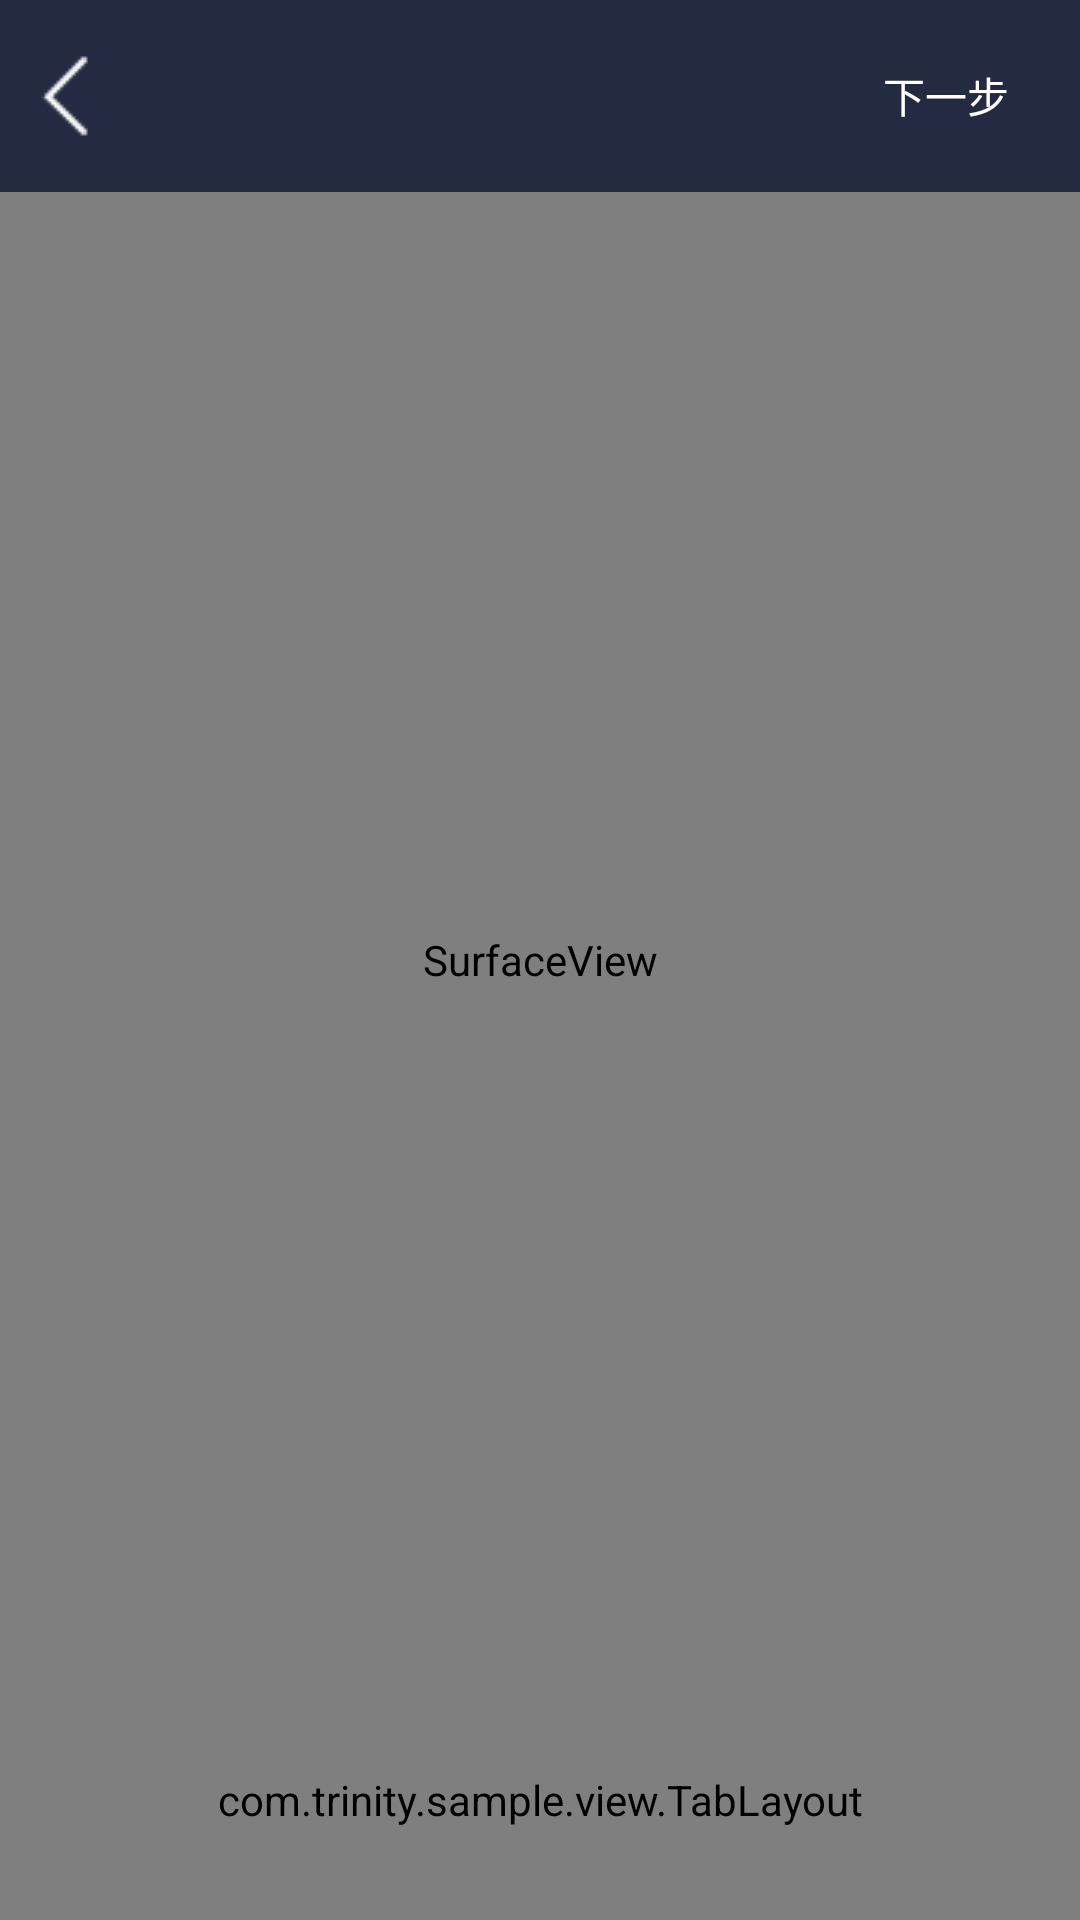

Produce the Android XML layout that renders to this screen, including the resource entries it uses.
<!-- AndroidManifest.xml: application theme AppTheme -->
<!-- res/layout/activity_editor.xml -->
<?xml version="1.0" encoding="utf-8"?>
<RelativeLayout xmlns:android="http://schemas.android.com/apk/res/android"
    xmlns:app="http://schemas.android.com/apk/res-auto"
    android:id="@+id/root_view"
    android:layout_width="match_parent"
    android:layout_height="match_parent"
    android:orientation="vertical"
    android:background="@color/action_bar_bg">

    <FrameLayout
        android:id="@+id/surface_container"
        android:layout_width="match_parent"
        android:layout_height="match_parent">

        <SurfaceView
            android:id="@+id/surface_view"
            android:layout_width="match_parent"
            android:layout_height="match_parent"
            android:layout_gravity="center_horizontal"/>

        <FrameLayout
            android:id="@+id/paster_view"
            android:layout_width="match_parent"
            android:layout_height="match_parent" />

    </FrameLayout>

    <ImageView
        android:id="@+id/play"
        android:layout_width="wrap_content"
        android:layout_height="wrap_content"
        android:layout_centerInParent="true"
        android:visibility="gone"
        android:background="@mipmap/ic_play"/>

    <ImageView
        android:id="@+id/pause"
        android:layout_width="wrap_content"
        android:layout_height="wrap_content"
        android:layout_centerInParent="true"
        android:visibility="gone"
        android:background="@mipmap/ic_pause"/>

    <include android:id="@+id/editor_bottom_tab"
        layout="@layout/editor_bottom"
        android:layout_width="match_parent"
        android:layout_height="wrap_content"
        android:layout_alignParentBottom="true"
        android:visibility="gone"/>

    <com.trinity.sample.view.TabLayout
        android:id="@+id/tab_layout"
        android:layout_width="match_parent"
        android:layout_height="48dp"
        app:trinityTabMode="scrollable"
        app:tabRippleColor="@android:color/transparent"
        app:tabTextColor="@android:color/white"
        app:tabSelectedTextColor="@android:color/white"
        app:tabBackground="@android:color/transparent"
        android:layout_alignParentBottom="true"
        android:layout_marginBottom="16dp"/>

    <LinearLayout
        android:layout_width="match_parent"
        android:layout_height="wrap_content"
        android:orientation="vertical">

        <include
            android:id="@+id/action_bar"
            layout="@layout/action_bar"
            android:layout_width="match_parent"
            android:layout_height="64dp" />

        <com.trinity.sample.view.OverlayThumbLineBar
            android:id="@+id/thumb_line_bar"
            android:layout_width="match_parent"
            android:layout_height="wrap_content"
            android:visibility="gone"/>
    </LinearLayout>

    <androidx.coordinatorlayout.widget.CoordinatorLayout
            android:id="@+id/editor_coordinator"
            android:layout_width="match_parent"
            android:layout_height="match_parent">

        <FrameLayout
                android:id="@+id/frame_container"
                android:layout_width="match_parent"
                android:layout_height="match_parent"
                app:behavior_hideable="true"
                app:behavior_peekHeight="0dp"
                app:layout_behavior="com.google.android.material.bottomsheet.BottomSheetBehavior"/>

    </androidx.coordinatorlayout.widget.CoordinatorLayout>

</RelativeLayout>
<!-- res/layout/editor_bottom.xml (included above) -->
<?xml version="1.0" encoding="utf-8"?>
<HorizontalScrollView xmlns:android="http://schemas.android.com/apk/res/android"
    android:layout_width="match_parent"
    android:layout_height="match_parent">

    <LinearLayout
        android:layout_width="wrap_content"
        android:layout_height="wrap_content"
        android:paddingBottom="20dp"
        android:paddingTop="6dp"
        android:orientation="horizontal">

        <TextView
            android:id="@+id/tab_filter"
            style="@style/editor_bottom_tab"
            android:drawableTop="@mipmap/ic_filter"
            android:text="@string/filter"/>

        <TextView
            android:id="@+id/tab_effect_audio_mix"
            style="@style/editor_bottom_tab"
            android:drawableTop="@mipmap/ic_music"
            android:text="@string/music"/>
        <TextView
            android:id="@+id/tab_effect_overlay"
            style="@style/editor_bottom_tab"
            android:drawableTop="@mipmap/ic_gif"
            android:text="@string/gif"/>

        <TextView
            android:id="@+id/tab_effect_caption"
            style="@style/editor_bottom_tab"
            android:drawableTop="@mipmap/ic_subtitle"
            android:text="@string/subtitle"/>
        <TextView
            android:id="@+id/tab_effect_mv"
            style="@style/editor_bottom_tab"
            android:drawableTop="@mipmap/ic_mv"
            android:text="@string/mv"/>
        <TextView
            android:id="@+id/tab_effect_sound"
            style="@style/editor_bottom_tab"
            android:drawableTop="@mipmap/ic_sound"
            android:text="@string/sound"/>
        <TextView
            android:id="@+id/tab_effect_filter"
            style="@style/editor_bottom_tab"
            android:drawableTop="@mipmap/ic_effect"
            android:text="@string/effect"/>
        <TextView
            android:id="@+id/tab_effect_time"
            style="@style/editor_bottom_tab"
            android:drawableTop="@mipmap/ic_speed_time"
            android:text="@string/speed_time"/>

        <TextView
            android:id="@+id/tab_effect_transition"
            style="@style/editor_bottom_tab"
            android:drawableTop="@mipmap/ic_transition"
            android:text="@string/transition"/>

        <TextView
            android:id="@+id/tab_paint"
            style="@style/editor_bottom_tab"
            android:drawableTop="@mipmap/ic_paint"
            android:text="@string/paint"/>
        <TextView
            android:id="@+id/tab_cover"
            style="@style/editor_bottom_tab"
            android:drawableTop="@mipmap/ic_cover"
            android:text="@string/cover"/>

    </LinearLayout>
</HorizontalScrollView>
<!-- res/layout/action_bar.xml (included above) -->
<?xml version="1.0" encoding="utf-8"?>
<RelativeLayout
    xmlns:android="http://schemas.android.com/apk/res/android"
    android:layout_width="match_parent"
    android:layout_height="64dp"
    android:background="@color/action_bar_bg"
    android:minHeight="64dp" >

    <ImageView
        android:id="@+id/back"
        style="?android:attr/actionButtonStyle"
        android:layout_width="wrap_content"
        android:layout_height="wrap_content"
        android:layout_alignParentStart="true"
        android:layout_alignParentLeft="true"
        android:layout_centerVertical="true"
        android:paddingLeft="16dp"
        android:background="@mipmap/ic_back" />

    <TextView
        android:id="@+id/next"
        android:layout_alignParentEnd="true"
        android:layout_alignParentRight="true"
        android:layout_centerVertical="true"
        android:layout_marginEnd="16dp"
        android:layout_marginRight="16dp"
        style="@style/NextBtnStyle"/>

</RelativeLayout>
<!-- resources referenced by this layout -->
<resources>
  <color name="action_bar_bg">#232A42</color>
  <!-- mipmap ic_back: png bitmap (mipmap-xhdpi, 471 bytes) -->
  <!-- mipmap ic_cover: png bitmap (mipmap-xhdpi, 1867 bytes) -->
  <!-- mipmap ic_effect: png bitmap (mipmap-xhdpi, 5766 bytes) -->
  <!-- mipmap ic_filter: png bitmap (mipmap-xhdpi, 6582 bytes) -->
  <!-- mipmap ic_gif: png bitmap (mipmap-xhdpi, 7351 bytes) -->
  <!-- mipmap ic_music: png bitmap (mipmap-xhdpi, 4096 bytes) -->
  <!-- mipmap ic_mv: png bitmap (mipmap-xhdpi, 927 bytes) -->
  <!-- mipmap ic_paint: png bitmap (mipmap-xhdpi, 5649 bytes) -->
  <!-- mipmap ic_pause: png bitmap (mipmap-xhdpi, 216 bytes) -->
  <!-- mipmap ic_play: png bitmap (mipmap-xhdpi, 448 bytes) -->
  <!-- mipmap ic_sound: png bitmap (mipmap-xhdpi, 1831 bytes) -->
  <!-- mipmap ic_speed_time: png bitmap (mipmap-xhdpi, 6586 bytes) -->
  <!-- mipmap ic_subtitle: png bitmap (mipmap-xhdpi, 3108 bytes) -->
  <!-- mipmap ic_transition: png bitmap (mipmap-xhdpi, 1623 bytes) -->
  <string name="cover">封面</string>
  <string name="effect">特效</string>
  <string name="filter">滤镜</string>
  <string name="gif">动图</string>
  <string name="music">音乐</string>
  <string name="mv">MV</string>
  <string name="paint">涂鸦</string>
  <string name="sound">音效</string>
  <string name="speed_time">变速</string>
  <string name="subtitle">字幕</string>
  <string name="transition">转场</string>
  <style name="NextBtnStyle">
          <item name="android:gravity">center</item>
          <item name="android:textColor">#FFFFFF</item>
          <item name="android:textSize">14sp</item>
          <item name="android:background">@drawable/bg_next_selector</item>
          <item name="android:layout_height">27dp</item>
          <item name="android:layout_width">57dp</item>
          <item name="android:text">下一步</item>
      </style>
  <style name="editor_bottom_tab">
          <item name="android:paddingLeft">20dp</item>
          <item name="android:paddingRight">20dp</item>
          <item name="android:gravity">center</item>
          <item name="android:layout_width">wrap_content</item>
          <item name="android:layout_height">match_parent</item>
          <item name="android:textColor">@android:color/white</item>
          <item name="android:textSize">12sp</item>
          <item name="android:drawablePadding">10dp</item>
      </style>
  <style name="AppTheme" parent="Theme.AppCompat.Light.NoActionBar">
          
          <item name="colorPrimary">@color/colorPrimary</item>
          <item name="colorPrimaryDark">@color/colorPrimaryDark</item>
          <item name="colorAccent">@color/colorAccent</item>
          <item name="windowNoTitle">true</item>
          <item name="preferenceTheme">@style/PreferenceThemeOverlay.v14.Material</item>
      </style>
  <!-- drawable bg_next_selector (drawable) -->
  <?xml version="1.0" encoding="utf-8"?>
  <selector xmlns:android="http://schemas.android.com/apk/res/android">
      <item android:state_enabled="false" android:drawable="@drawable/bg_next_un"/>
      <item android:drawable="@drawable/bg_next"/>
  </selector>
  <color name="colorPrimary">#2196F3</color>
  <color name="colorPrimaryDark">#1976D2</color>
  <color name="colorAccent">#FF9800</color>
  <!-- drawable bg_next_un (drawable) -->
  <?xml version="1.0" encoding="utf-8"?>
  <shape xmlns:android="http://schemas.android.com/apk/res/android"
      android:shape="rectangle">
      <corners android:radius="2dp"/>
      <solid android:color="#64000000"/>
  </shape>
  <!-- drawable bg_next (drawable) -->
  <?xml version="1.0" encoding="utf-8"?>
  <shape xmlns:android="http://schemas.android.com/apk/res/android"
      android:shape="rectangle">
      <corners android:radius="2dp"/>
      <solid android:color="@color/alivc_bg_next"/>
  </shape>
</resources>
